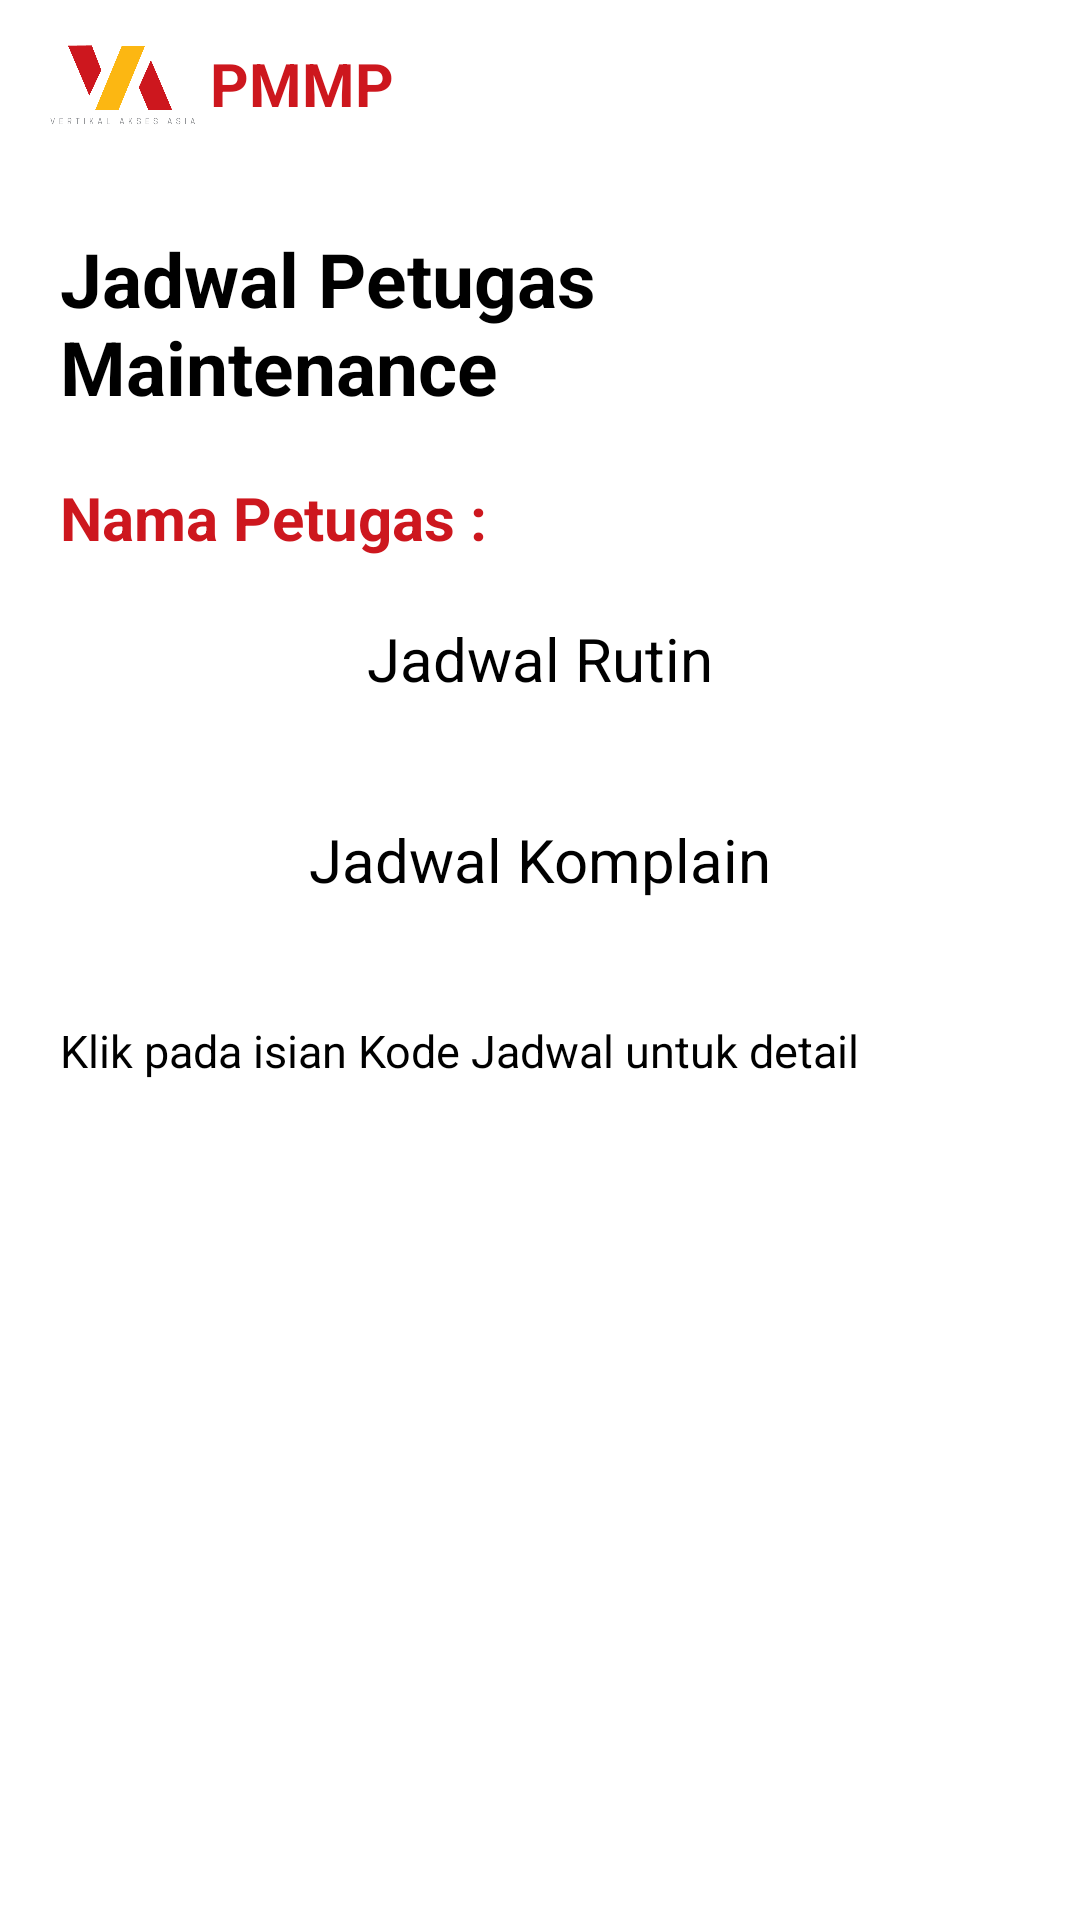

Reconstruct the res/layout file that produces this screen, plus the resources it refers to.
<!-- AndroidManifest.xml: application theme AppTheme -->
<!-- res/layout/activity_jadwal_petugas_user.xml -->
<?xml version="1.0" encoding="utf-8"?>
<androidx.constraintlayout.widget.ConstraintLayout
    xmlns:android="http://schemas.android.com/apk/res/android"
    xmlns:app="http://schemas.android.com/apk/res-auto"
    xmlns:tools="http://schemas.android.com/tools"
    android:layout_width="match_parent"
    android:layout_height="match_parent">

    <ScrollView
        android:layout_width="match_parent"
        android:layout_height="wrap_content"
        app:layout_constraintTop_toTopOf="parent">

        <androidx.constraintlayout.widget.ConstraintLayout
            android:layout_width="match_parent"
            android:layout_height="wrap_content"
            tools:context=".JadwalPetugas">

            <include
                android:id="@+id/include2"
                layout="@layout/toolbar" />

            <TextView
                android:id="@+id/title_jadwal"
                android:layout_width="match_parent"
                android:layout_height="wrap_content"
                android:layout_margin="20dp"
                android:layout_marginStart="16dp"
                android:layout_marginTop="20dp"
                android:text="Jadwal Petugas Maintenance"
                android:textColor="@android:color/black"
                android:textSize="25sp"
                android:textStyle="bold"
                app:layout_constraintStart_toStartOf="parent"
                app:layout_constraintTop_toBottomOf="@+id/include2" />

            <com.google.android.material.button.MaterialButton
                android:id="@+id/materialButton"
                style="@style/Widget.MaterialComponents.Button.TextButton.Icon"
                android:layout_width="wrap_content"
                android:layout_height="wrap_content"
                android:layout_margin="20dp"
                android:text="Input Jadwal Petugas"
                android:visibility="gone"
                app:icon="@drawable/ic_baseline_add_circle_outline_24"
                app:layout_constraintStart_toStartOf="parent"
                app:layout_constraintTop_toBottomOf="@+id/title_jadwal" />

            <TextView
                android:id="@+id/tx_nama_petugas"
                android:layout_width="match_parent"
                android:layout_height="wrap_content"
                android:layout_margin="20dp"
                android:text="Nama Petugas :"
                android:textColor="@color/colorPrimary"
                android:textSize="20sp"
                android:textStyle="bold"
                app:layout_constraintTop_toBottomOf="@+id/title_jadwal" />

            <TextView
                android:id="@+id/title_jadwal_petugas"
                android:layout_width="match_parent"
                android:layout_height="wrap_content"
                android:layout_margin="20dp"
                android:text="Jadwal Rutin"
                android:textAlignment="center"
                android:textColor="@android:color/black"
                android:textSize="20sp"
                app:layout_constraintStart_toStartOf="parent"
                app:layout_constraintTop_toBottomOf="@+id/tx_nama_petugas" />

            <TextView
                android:id="@+id/noJadwalRutin"
                android:layout_width="match_parent"
                android:layout_height="wrap_content"
                android:layout_margin="20dp"
                android:text="Tidak Ada Jadwal"
                android:textSize="25sp"
                android:textStyle="bold"
                android:textAlignment="center"
                android:visibility="invisible"
                app:layout_constraintBottom_toBottomOf="@+id/rv_jadwal_rutin_petugas"
                app:layout_constraintStart_toStartOf="parent"
                app:layout_constraintTop_toBottomOf="@+id/title_jadwal_petugas" />

            <TextView
                android:id="@+id/noJadwalKomplain"
                android:layout_width="match_parent"
                android:layout_height="wrap_content"
                android:layout_margin="20dp"
                android:text="Tidak Ada Jadwal"
                android:textAlignment="center"
                android:textSize="25sp"
                android:textStyle="bold"
                android:visibility="invisible"
                app:layout_constraintBottom_toBottomOf="@+id/rv_jadwal_komplain_petugas"
                app:layout_constraintEnd_toEndOf="parent"
                app:layout_constraintStart_toStartOf="parent"
                app:layout_constraintTop_toTopOf="@+id/rv_jadwal_komplain_petugas" />

            <androidx.recyclerview.widget.RecyclerView
                android:id="@+id/rv_jadwal_rutin_petugas"
                android:layout_width="match_parent"
                android:layout_height="wrap_content"
                android:layout_margin="20dp"
                app:layout_constraintEnd_toEndOf="parent"
                app:layout_constraintStart_toStartOf="parent"
                app:layout_constraintTop_toBottomOf="@+id/title_jadwal_petugas"
                tools:listitem="@layout/jadwal_petugas_items" />

            <TextView
                android:id="@+id/title_jadwal_komplain_petugas_user"
                android:layout_width="match_parent"
                android:layout_height="wrap_content"
                android:layout_margin="20dp"
                android:textAlignment="center"
                android:text="Jadwal Komplain"
                android:textColor="@android:color/black"
                android:textSize="20sp"
                app:layout_constraintTop_toBottomOf="@+id/rv_jadwal_rutin_petugas" />


            <androidx.recyclerview.widget.RecyclerView
                android:id="@+id/rv_jadwal_komplain_petugas"
                android:layout_width="match_parent"
                android:layout_height="wrap_content"
                android:layout_margin="20dp"
                app:layout_constraintEnd_toEndOf="parent"
                app:layout_constraintStart_toStartOf="parent"
                app:layout_constraintTop_toBottomOf="@+id/title_jadwal_komplain_petugas_user"
                tools:listitem="@layout/jadwal_petugas_items" />

            <TextView
                android:id="@+id/sub_title_data_calon_debitur"
                android:layout_width="match_parent"
                android:layout_height="wrap_content"
                android:layout_margin="20dp"
                android:text="Klik pada isian Kode Jadwal untuk detail"
                android:textColor="@android:color/black"
                android:textSize="15sp"
                app:layout_constraintTop_toBottomOf="@+id/rv_jadwal_komplain_petugas" />

        </androidx.constraintlayout.widget.ConstraintLayout>
    </ScrollView>

    <com.google.android.material.floatingactionbutton.FloatingActionButton
        android:id="@+id/float_add_jadwal"
        android:layout_width="wrap_content"
        android:layout_height="wrap_content"
        android:layout_margin="16dp"
        app:fabSize="normal"
        android:visibility="invisible"
        android:src="@drawable/ic_baseline_add_24"
        app:backgroundTint="@color/colorPrimary"
        app:tint="@android:color/white"
        app:layout_constraintBottom_toBottomOf="parent"
        app:layout_constraintEnd_toEndOf="parent" />

</androidx.constraintlayout.widget.ConstraintLayout>
<!-- res/layout/toolbar.xml (included above) -->
<?xml version="1.0" encoding="utf-8"?>
<com.google.android.material.appbar.AppBarLayout xmlns:android="http://schemas.android.com/apk/res/android"
    xmlns:app="http://schemas.android.com/apk/res-auto"
    android:layout_width="match_parent"
    android:layout_height="wrap_content"
    android:backgroundTint="@android:color/white">

    <androidx.appcompat.widget.Toolbar
        android:id="@+id/toolbar"
        android:layout_width="match_parent"
        android:layout_height="wrap_content"
        app:layout_constraintTop_toTopOf="parent">

        <ImageView
            android:id="@+id/imageViewToolbar"
            android:layout_width="50dp"
            android:layout_height="50dp"
            android:src="@drawable/vaa"
            app:layout_constraintStart_toStartOf="parent"
            app:layout_constraintTop_toTopOf="parent" />

        <TextView
            android:id="@+id/textviewToolbar"
            android:layout_width="wrap_content"
            android:layout_height="wrap_content"
            android:layout_marginLeft="20dp"
            android:text="@string/app_name"
            android:textStyle="bold"
            android:textColor="@color/colorPrimary"
            android:textSize="20sp"
            app:layout_constraintStart_toEndOf="@+id/imageView4"
            app:layout_constraintTop_toTopOf="parent" />
    </androidx.appcompat.widget.Toolbar>
</com.google.android.material.appbar.AppBarLayout>
<!-- res/layout/jadwal_petugas_items.xml (included above) -->
<?xml version="1.0" encoding="utf-8"?>
<androidx.constraintlayout.widget.ConstraintLayout xmlns:android="http://schemas.android.com/apk/res/android"
    xmlns:app="http://schemas.android.com/apk/res-auto"
    android:layout_width="match_parent"
    android:layout_height="wrap_content"
    android:id="@+id/rv_item_jadwal_user"
    android:orientation="horizontal">

    <TextView
        android:id="@+id/txt_kode"
        android:layout_width="100dp"
        android:layout_height="match_parent"
        android:layout_gravity="top"
        android:gravity="center_horizontal"
        android:text="Kode"
        android:textSize="12sp"
        app:layout_constraintStart_toStartOf="parent"
        app:layout_constraintTop_toTopOf="parent" />

    <TextView
        android:id="@+id/txt_tanggal"
        android:layout_width="120dp"
        android:layout_height="match_parent"
        android:layout_gravity="top"
        android:gravity="center_horizontal"
        android:text="Tanggal"
        android:textSize="12sp"
        app:layout_constraintStart_toEndOf="@+id/txt_kode" />

    <TextView
        android:id="@+id/txt_lokasi"
        android:layout_width="0dp"
        android:layout_height="match_parent"
        android:layout_gravity="top"
        android:gravity="center_horizontal"
        android:text="Lokasi"
        android:textSize="12sp"
        app:layout_constraintEnd_toEndOf="parent"
        app:layout_constraintStart_toEndOf="@+id/txt_tanggal" />



</androidx.constraintlayout.widget.ConstraintLayout>
<!-- resources referenced by this layout -->
<resources>
  <color name="colorPrimary">#CD171E</color>
  <!-- drawable vaa: png bitmap (drawable, 58482 bytes) -->
  <string name="app_name">PMMP</string>
  <style name="AppTheme" parent="Theme.MaterialComponents.DayNight.NoActionBar">
          
          <item name="colorPrimary">@color/colorPrimary</item>
          <item name="colorPrimaryDark">@color/colorPrimaryDark</item>
          <item name="colorAccent">@color/colorAccent</item>
          <item name="popupMenuStyle">@style/Widget.MaterialComponents.PopupMenu</item>
          <item name="actionOverflowMenuStyle">@style/Widget.MaterialComponents.PopupMenu.Overflow</item>
      </style>
  <color name="colorPrimaryDark">#AA3034</color>
  <color name="colorAccent">@color/colorPrimary</color>
</resources>
